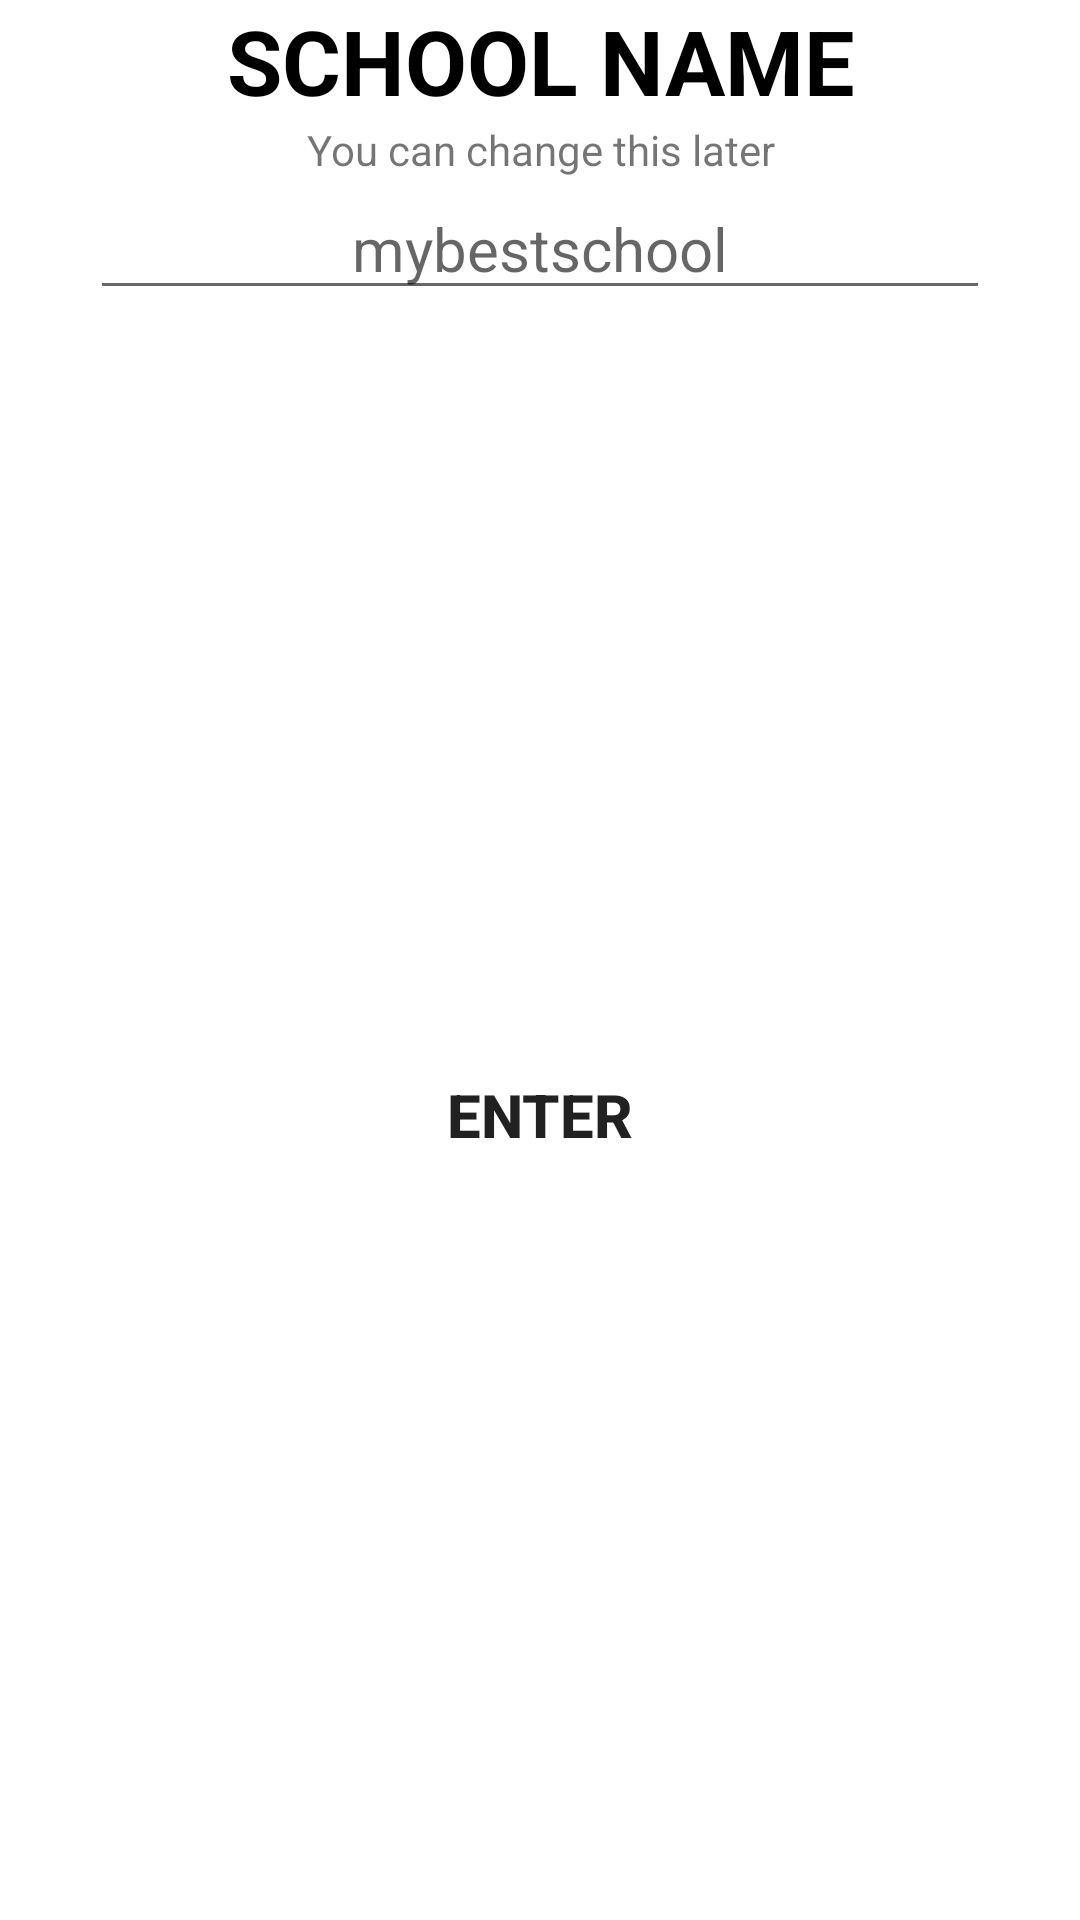

Produce the Android XML layout that renders to this screen, including the resource entries it uses.
<!-- AndroidManifest.xml: application theme Theme.ExamEase -->
<!-- res/layout/dialog_enter_school_name.xml -->
<?xml version="1.0" encoding="utf-8"?>
<androidx.constraintlayout.widget.ConstraintLayout xmlns:android="http://schemas.android.com/apk/res/android"
    xmlns:app="http://schemas.android.com/apk/res-auto"
    android:layout_width="match_parent"
    android:layout_height="wrap_content"
    android:background="@android:color/transparent"
    android:fitsSystemWindows="true">

    <TextView
        android:id="@+id/dialog_text"
        android:layout_width="match_parent"
        android:layout_height="wrap_content"
        android:text="SCHOOL NAME"
        android:textAlignment="center"
        android:textColor="@color/black"
        android:textSize="30dp"
        android:textStyle="bold"
        app:layout_constraintEnd_toEndOf="parent"
        app:layout_constraintStart_toStartOf="parent"
        app:layout_constraintTop_toTopOf="parent" />

    <TextView
        android:id="@+id/dialog_desc"
        android:layout_width="match_parent"
        android:layout_height="wrap_content"
        android:text="You can change this later"
        android:textAlignment="center"
        android:textSize="14dp"
        app:layout_constraintEnd_toEndOf="parent"
        app:layout_constraintStart_toStartOf="parent"
        app:layout_constraintTop_toBottomOf="@+id/dialog_text"
        />

    <EditText
        android:id="@+id/school_input"
        android:layout_width="match_parent"
        android:layout_height="wrap_content"
        android:layout_marginHorizontal="30dp"
        android:hint="mybestschool"
        android:textAlignment="center"
        android:textColor="@color/black"
        android:textSize="20dp"
        app:layout_constraintTop_toBottomOf="@id/dialog_desc" />

    <androidx.appcompat.widget.AppCompatButton
        android:id="@+id/enter_button"
        android:layout_width="wrap_content"
        android:layout_height="wrap_content"
        android:background="@android:color/transparent"
        android:text="Enter"
        android:textSize="20dp"
        android:textStyle="bold"
        app:layout_constraintBottom_toBottomOf="parent"
        app:layout_constraintEnd_toEndOf="parent"
        app:layout_constraintStart_toStartOf="parent"
        app:layout_constraintTop_toBottomOf="@+id/school_input" />


</androidx.constraintlayout.widget.ConstraintLayout>
<!-- resources referenced by this layout -->
<resources>
  <style name="Theme.ExamEase" parent="Theme.MaterialComponents.DayNight.NoActionBar">
          
          <item name="colorPrimary">@color/purple_500</item>
          <item name="colorPrimaryVariant">@color/purple_700</item>
          <item name="colorOnPrimary">@color/white</item>
          
          <item name="colorSecondary">@color/teal_200</item>
          <item name="colorSecondaryVariant">@color/teal_700</item>
          <item name="colorOnSecondary">@color/black</item>
          
          <item name="android:statusBarColor">?attr/colorPrimaryVariant</item>
          
      </style>
  <!-- not gathered from this repository: default colours our renderer supplied (Android Studio template values) -->
  <color name="purple_500">#FF6200EE</color>
  <color name="purple_700">#FF3700B3</color>
  <color name="teal_200">#FF03DAC5</color>
  <color name="teal_700">#FF018786</color>
  <color name="black">#FF000000</color>
  <color name="white">#FFFFFFFF</color>
</resources>
